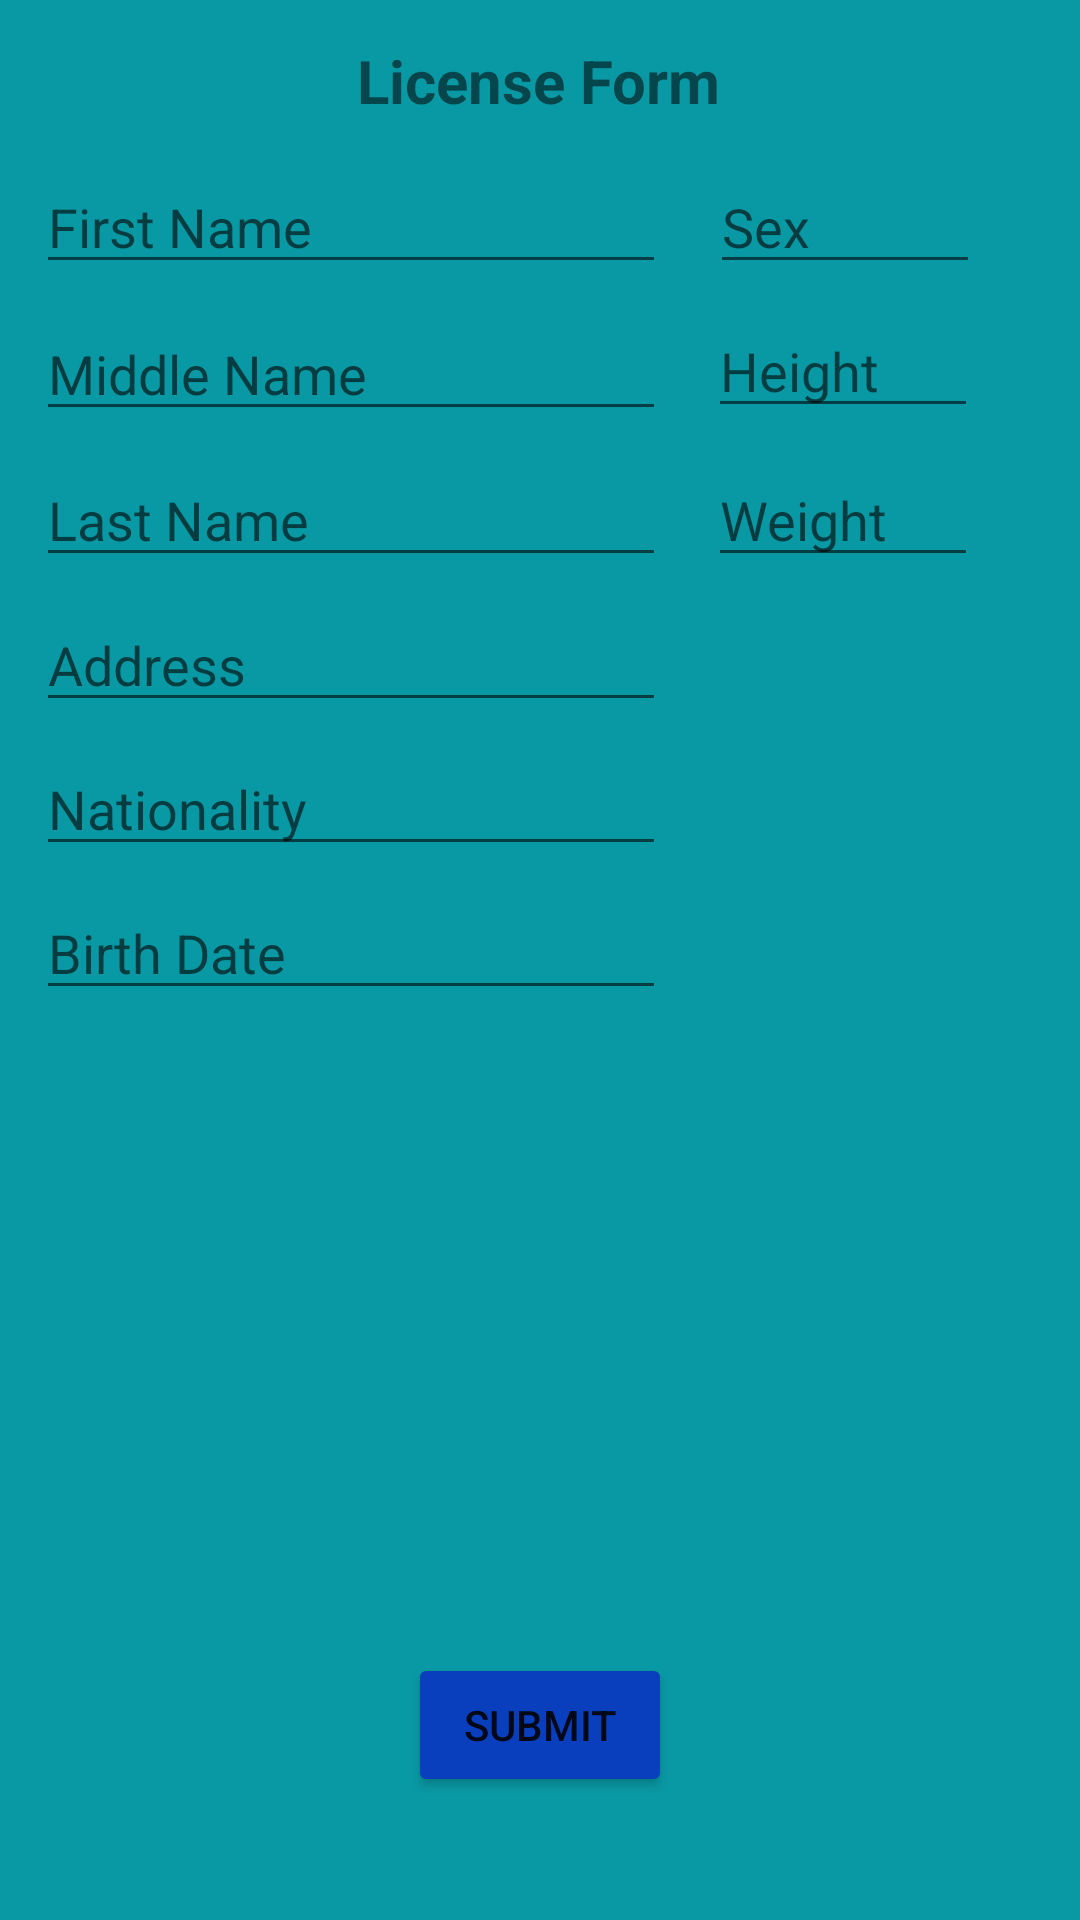

Android layout source for this screen:
<!-- AndroidManifest.xml: application theme Theme.Lisence -->
<!-- res/layout/activity_interface.xml -->
<?xml version="1.0" encoding="utf-8"?>
<androidx.constraintlayout.widget.ConstraintLayout xmlns:android="http://schemas.android.com/apk/res/android"
    xmlns:app="http://schemas.android.com/apk/res-auto"
    xmlns:tools="http://schemas.android.com/tools"
    android:layout_width="match_parent"
    android:layout_height="match_parent"
    android:background="#0999A4"
    tools:context=".Interface">
    <TextView
        android:id="@+id/textView"
        android:layout_width="wrap_content"
        android:layout_height="wrap_content"
        android:text="License Form"
        android:textSize="20dp"
        android:textStyle="bold"
        app:layout_constraintBottom_toBottomOf="parent"
        app:layout_constraintHorizontal_bias="0.498"
        app:layout_constraintLeft_toLeftOf="parent"
        app:layout_constraintRight_toRightOf="parent"
        app:layout_constraintTop_toTopOf="parent"
        app:layout_constraintVertical_bias="0.022" />
    <EditText
        android:id="@+id/f1"
        android:layout_width="wrap_content"
        android:layout_height="wrap_content"
        android:ems="10"
        android:inputType="textPersonName"
        android:hint="First Name"
        app:layout_constraintBottom_toBottomOf="parent"
        app:layout_constraintEnd_toEndOf="parent"
        app:layout_constraintHorizontal_bias="0.079"
        app:layout_constraintStart_toStartOf="parent"
        app:layout_constraintTop_toBottomOf="@+id/textView"
        app:layout_constraintVertical_bias="0.023" />
    <EditText
        android:id="@+id/f2"
        android:layout_width="wrap_content"
        android:layout_height="wrap_content"
        android:ems="10"
        android:inputType="textPersonName"
        android:hint="Middle Name"
        app:layout_constraintBottom_toBottomOf="parent"
        app:layout_constraintEnd_toEndOf="parent"
        app:layout_constraintHorizontal_bias="0.079"
        app:layout_constraintStart_toStartOf="parent"
        app:layout_constraintTop_toBottomOf="@+id/f1"
        app:layout_constraintVertical_bias="0.015" />
    <EditText
        android:id="@+id/f3"
        android:layout_width="wrap_content"
        android:layout_height="wrap_content"
        android:ems="10"
        android:inputType="textPersonName"
        android:hint="Last Name"
        app:layout_constraintBottom_toBottomOf="parent"
        app:layout_constraintEnd_toEndOf="parent"
        app:layout_constraintHorizontal_bias="0.079"
        app:layout_constraintStart_toStartOf="parent"
        app:layout_constraintTop_toBottomOf="@+id/f2"
        app:layout_constraintVertical_bias="0.016" />

    <EditText
        android:id="@+id/f4"
        android:layout_width="wrap_content"
        android:layout_height="wrap_content"
        android:ems="10"
        android:hint="Address"
        android:inputType="textPersonName"
        app:layout_constraintBottom_toBottomOf="parent"
        app:layout_constraintEnd_toEndOf="parent"
        app:layout_constraintHorizontal_bias="0.079"
        app:layout_constraintStart_toStartOf="parent"
        app:layout_constraintTop_toBottomOf="@+id/f3"
        app:layout_constraintVertical_bias="0.017" />

    <EditText
        android:id="@+id/f5"
        android:layout_width="wrap_content"
        android:layout_height="wrap_content"
        android:ems="10"
        android:hint="Nationality"
        android:inputType="textPersonName"
        app:layout_constraintBottom_toBottomOf="parent"
        app:layout_constraintEnd_toEndOf="parent"
        app:layout_constraintHorizontal_bias="0.079"
        app:layout_constraintStart_toStartOf="parent"
        app:layout_constraintTop_toBottomOf="@+id/f4"
        app:layout_constraintVertical_bias="0.019" />

    <EditText
        android:id="@+id/f7"
        android:layout_width="90dp"
        android:layout_height="wrap_content"
        android:ems="10"
        android:hint="Sex"
        android:inputType="textCapCharacters"
        app:layout_constraintBottom_toBottomOf="parent"
        app:layout_constraintEnd_toEndOf="parent"
        app:layout_constraintHorizontal_bias="0.303"
        app:layout_constraintStart_toEndOf="@+id/f1"
        app:layout_constraintTop_toBottomOf="@+id/textView"
        app:layout_constraintVertical_bias="0.023" />

    <EditText
        android:id="@+id/f8"
        android:layout_width="90dp"
        android:layout_height="wrap_content"
        android:ems="10"
        android:hint="Height"
        android:inputType="textPersonName"
        app:layout_constraintBottom_toBottomOf="parent"
        app:layout_constraintEnd_toEndOf="parent"
        app:layout_constraintHorizontal_bias="0.294"
        app:layout_constraintStart_toEndOf="@+id/f2"
        app:layout_constraintTop_toBottomOf="@+id/f7"
        app:layout_constraintVertical_bias="0.013" />

    <EditText
        android:id="@+id/f9"
        android:layout_width="90dp"
        android:layout_height="wrap_content"
        android:ems="10"
        android:hint="Weight"
        android:inputType="textPersonName"
        app:layout_constraintBottom_toBottomOf="parent"
        app:layout_constraintEnd_toEndOf="parent"
        app:layout_constraintHorizontal_bias="0.294"
        app:layout_constraintStart_toEndOf="@+id/f3"
        app:layout_constraintTop_toBottomOf="@+id/f8"
        app:layout_constraintVertical_bias="0.018" />

    <EditText
        android:id="@+id/f6"
        android:layout_width="wrap_content"
        android:layout_height="wrap_content"
        android:ems="10"
        android:hint="Birth Date"
        android:inputType="date"
        app:layout_constraintBottom_toBottomOf="parent"
        app:layout_constraintEnd_toEndOf="parent"
        app:layout_constraintHorizontal_bias="0.079"
        app:layout_constraintStart_toStartOf="parent"
        app:layout_constraintTop_toBottomOf="@+id/f5"
        app:layout_constraintVertical_bias="0.021" />

    <Button
        android:id="@+id/submit"
        android:layout_width="wrap_content"
        android:layout_height="wrap_content"
        android:text="Submit"
        app:backgroundTint="#093EBC"
        app:layout_constraintBottom_toBottomOf="parent"
        app:layout_constraintEnd_toEndOf="parent"
        app:layout_constraintStart_toStartOf="parent"
        app:layout_constraintTop_toBottomOf="@+id/f6"
        app:layout_constraintVertical_bias="0.839" />

</androidx.constraintlayout.widget.ConstraintLayout>
<!-- resources referenced by this layout -->
<resources>
  <style name="Theme.Lisence" parent="Theme.MaterialComponents.DayNight.DarkActionBar">
          
          <item name="colorPrimary">@color/purple_500</item>
          <item name="colorPrimaryVariant">@color/purple_700</item>
          <item name="colorOnPrimary">@color/white</item>
          
          <item name="colorSecondary">@color/teal_200</item>
          <item name="colorSecondaryVariant">@color/teal_700</item>
          <item name="colorOnSecondary">@color/black</item>
          
          <item name="android:statusBarColor" tools:targetApi="l">?attr/colorPrimaryVariant</item>
          
      </style>
  <!-- not gathered from this repository: default colours our renderer supplied (Android Studio template values) -->
  <color name="purple_500">#FF6200EE</color>
  <color name="purple_700">#FF3700B3</color>
  <color name="teal_200">#FF03DAC5</color>
  <color name="teal_700">#FF018786</color>
  <color name="black">#FF000000</color>
  <color name="white">#FFFFFFFF</color>
</resources>
